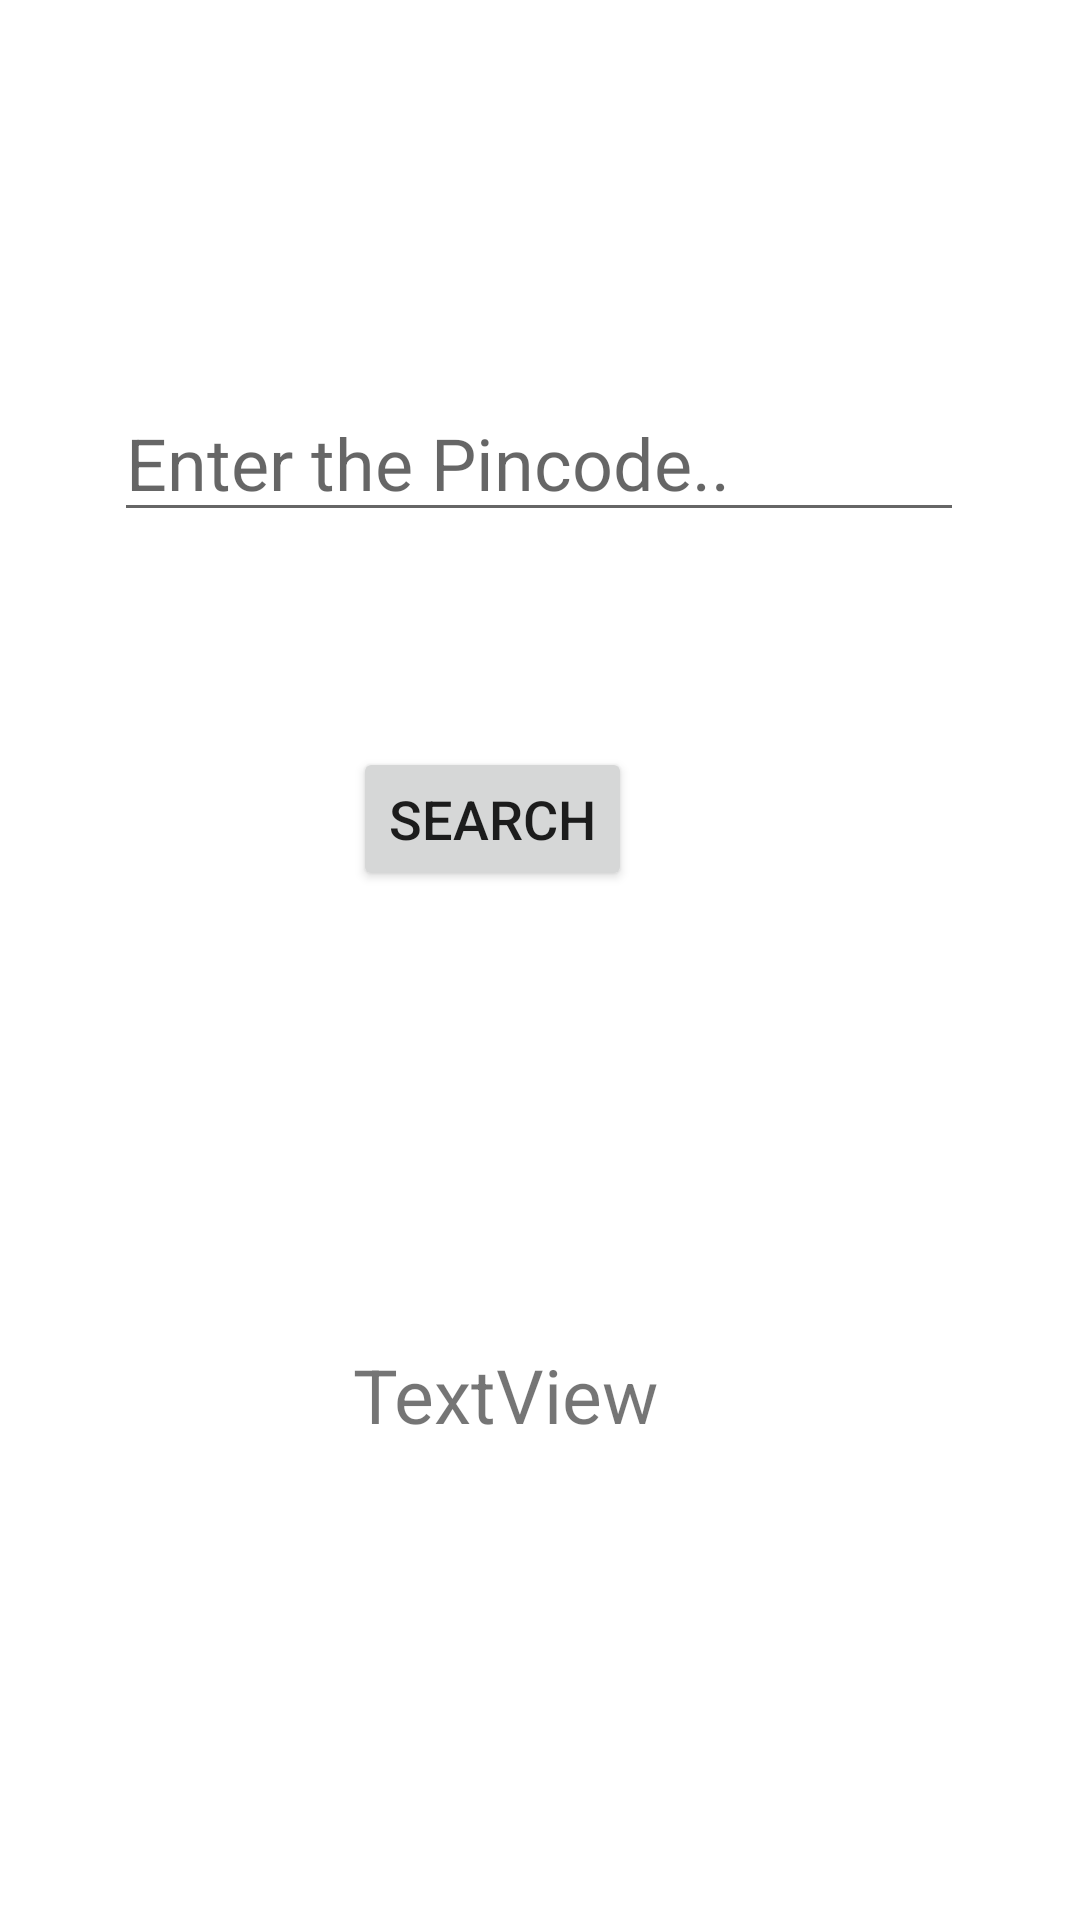

Layout XML and referenced resources for this Android screen:
<!-- AndroidManifest.xml: application theme Theme.SearchPost -->
<!-- res/layout/fragment_enter_pincode_screen.xml -->
<?xml version="1.0" encoding="utf-8"?>
<layout
    xmlns:android="http://schemas.android.com/apk/res/android"
    xmlns:app="http://schemas.android.com/apk/res-auto"
    xmlns:tools="http://schemas.android.com/tools">

    <androidx.constraintlayout.widget.ConstraintLayout
        android:layout_width="match_parent"
        android:layout_height="match_parent"
        tools:context=".view.EnterPincodeScreen">

        <EditText
            android:id="@+id/enter_pin_edittext"
            android:layout_width="wrap_content"
            android:layout_height="wrap_content"
            android:layout_marginStart="16dp"
            android:layout_marginTop="128dp"
            android:layout_marginEnd="16dp"
            android:ems="10"
            android:hint="Enter the Pincode.."
            android:inputType="textPersonName"
            android:textSize="24sp"
            app:layout_constraintEnd_toEndOf="parent"
            app:layout_constraintHorizontal_bias="0.496"
            app:layout_constraintStart_toStartOf="parent"
            app:layout_constraintTop_toTopOf="parent" />

        <Button
            android:id="@+id/search_button"
            android:layout_width="wrap_content"
            android:layout_height="wrap_content"
            android:text="search"
            android:textSize="18sp"
            app:layout_constraintBottom_toBottomOf="parent"
            app:layout_constraintEnd_toEndOf="parent"
            app:layout_constraintHorizontal_bias="0.441"
            app:layout_constraintStart_toStartOf="parent"
            app:layout_constraintTop_toBottomOf="@+id/enter_pin_edittext"
            app:layout_constraintVertical_bias="0.173" />

        <TextView
            android:id="@+id/data_text"
            android:layout_width="wrap_content"
            android:layout_height="wrap_content"
            android:text="TextView"
            android:textSize="25sp"
            app:layout_constraintBottom_toBottomOf="parent"
            app:layout_constraintEnd_toEndOf="parent"
            app:layout_constraintHorizontal_bias="0.456"
            app:layout_constraintStart_toStartOf="parent"
            app:layout_constraintTop_toBottomOf="@+id/search_button"
            app:layout_constraintVertical_bias="0.488" />
    </androidx.constraintlayout.widget.ConstraintLayout>
</layout>
<!-- resources referenced by this layout -->
<resources>
  <style name="Theme.SearchPost" parent="Theme.MaterialComponents.DayNight.DarkActionBar">
          
          <item name="colorPrimary">@color/purple_500</item>
          <item name="colorPrimaryVariant">@color/purple_700</item>
          <item name="colorOnPrimary">@color/white</item>
          
          <item name="colorSecondary">@color/teal_200</item>
          <item name="colorSecondaryVariant">@color/teal_700</item>
          <item name="colorOnSecondary">@color/black</item>
          
          <item name="android:statusBarColor" tools:targetApi="l">?attr/colorPrimaryVariant</item>
          
      </style>
  <!-- not gathered from this repository: default colours our renderer supplied (Android Studio template values) -->
  <color name="purple_500">#FF6200EE</color>
  <color name="purple_700">#FF3700B3</color>
  <color name="teal_200">#FF03DAC5</color>
  <color name="teal_700">#FF018786</color>
  <color name="black">#FF000000</color>
  <color name="white">#FFFFFFFF</color>
</resources>
